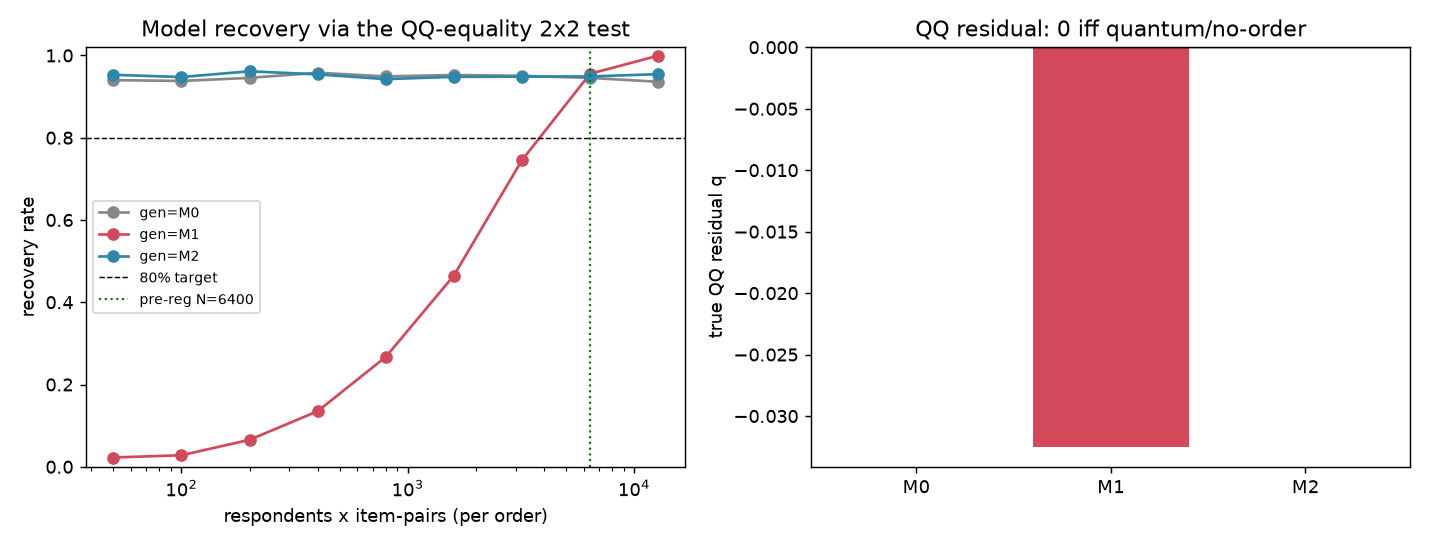

The table this chart was drawn from, first rows:
gen_model, N_per_order, recovery_rate, classified_M0, classified_M1, classified_M2
M0, 50, 0.9400, 0.9400, 0.0040, 0.0560
M1, 50, 0.0225, 0.8515, 0.0225, 0.1260
M2, 50, 0.9530, 0.0000, 0.0470, 0.9530
M0, 100, 0.9380, 0.9380, 0.0025, 0.0595
M1, 100, 0.0280, 0.7565, 0.0280, 0.2155
M2, 100, 0.9475, 0.0000, 0.0525, 0.9475
M0, 200, 0.9455, 0.9455, 0.0040, 0.0505
M1, 200, 0.0655, 0.5735, 0.0655, 0.3610
M2, 200, 0.9615, 0.0000, 0.0385, 0.9615
M0, 400, 0.9580, 0.9580, 0.0050, 0.0370
M1, 400, 0.1350, 0.2735, 0.1350, 0.5915
M2, 400, 0.9540, 0.0000, 0.0460, 0.9540
M0, 800, 0.9490, 0.9490, 0.0030, 0.0480
M1, 800, 0.2670, 0.0675, 0.2670, 0.6655
M2, 800, 0.9425, 0.0000, 0.0575, 0.9425
M0, 1600, 0.9525, 0.9525, 0.0010, 0.0465
M1, 1600, 0.4650, 0.0005, 0.4650, 0.5345
M2, 1600, 0.9480, 0.0000, 0.0520, 0.9480
M0, 3200, 0.9505, 0.9505, 0.0010, 0.0485
M1, 3200, 0.7455, 0.0000, 0.7455, 0.2545
M2, 3200, 0.9485, 0.0000, 0.0515, 0.9485
M0, 6400, 0.9455, 0.9455, 0.0070, 0.0475
M1, 6400, 0.9555, 0.0000, 0.9555, 0.0445
M2, 6400, 0.9490, 0.0000, 0.0510, 0.9490
M0, 12800, 0.9360, 0.9360, 0.0050, 0.0590
M1, 12800, 0.9995, 0.0000, 0.9995, 0.0005
M2, 12800, 0.9545, 0.0000, 0.0455, 0.9545
